Photos from the image-classification dataset "data" in the GitHub repository SumitSharma2210/Image-Classification-using-pythorch. Its 4 classes are: coin 1, coin 10, coin 2, coin 5.

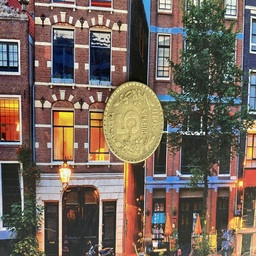
Label: coin 5

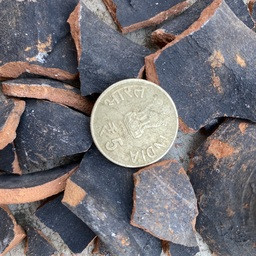
Label: coin 5

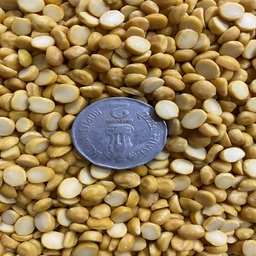
Label: coin 2

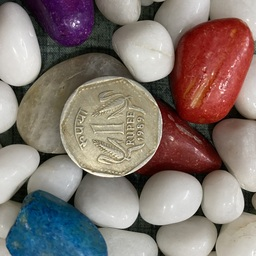
Label: coin 1

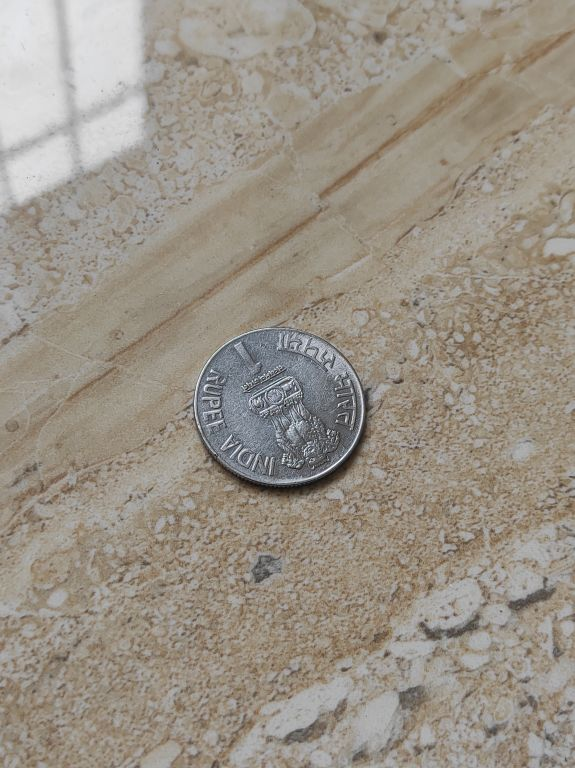
Label: coin 1

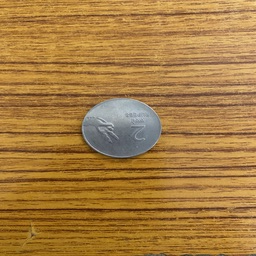
Label: coin 2
